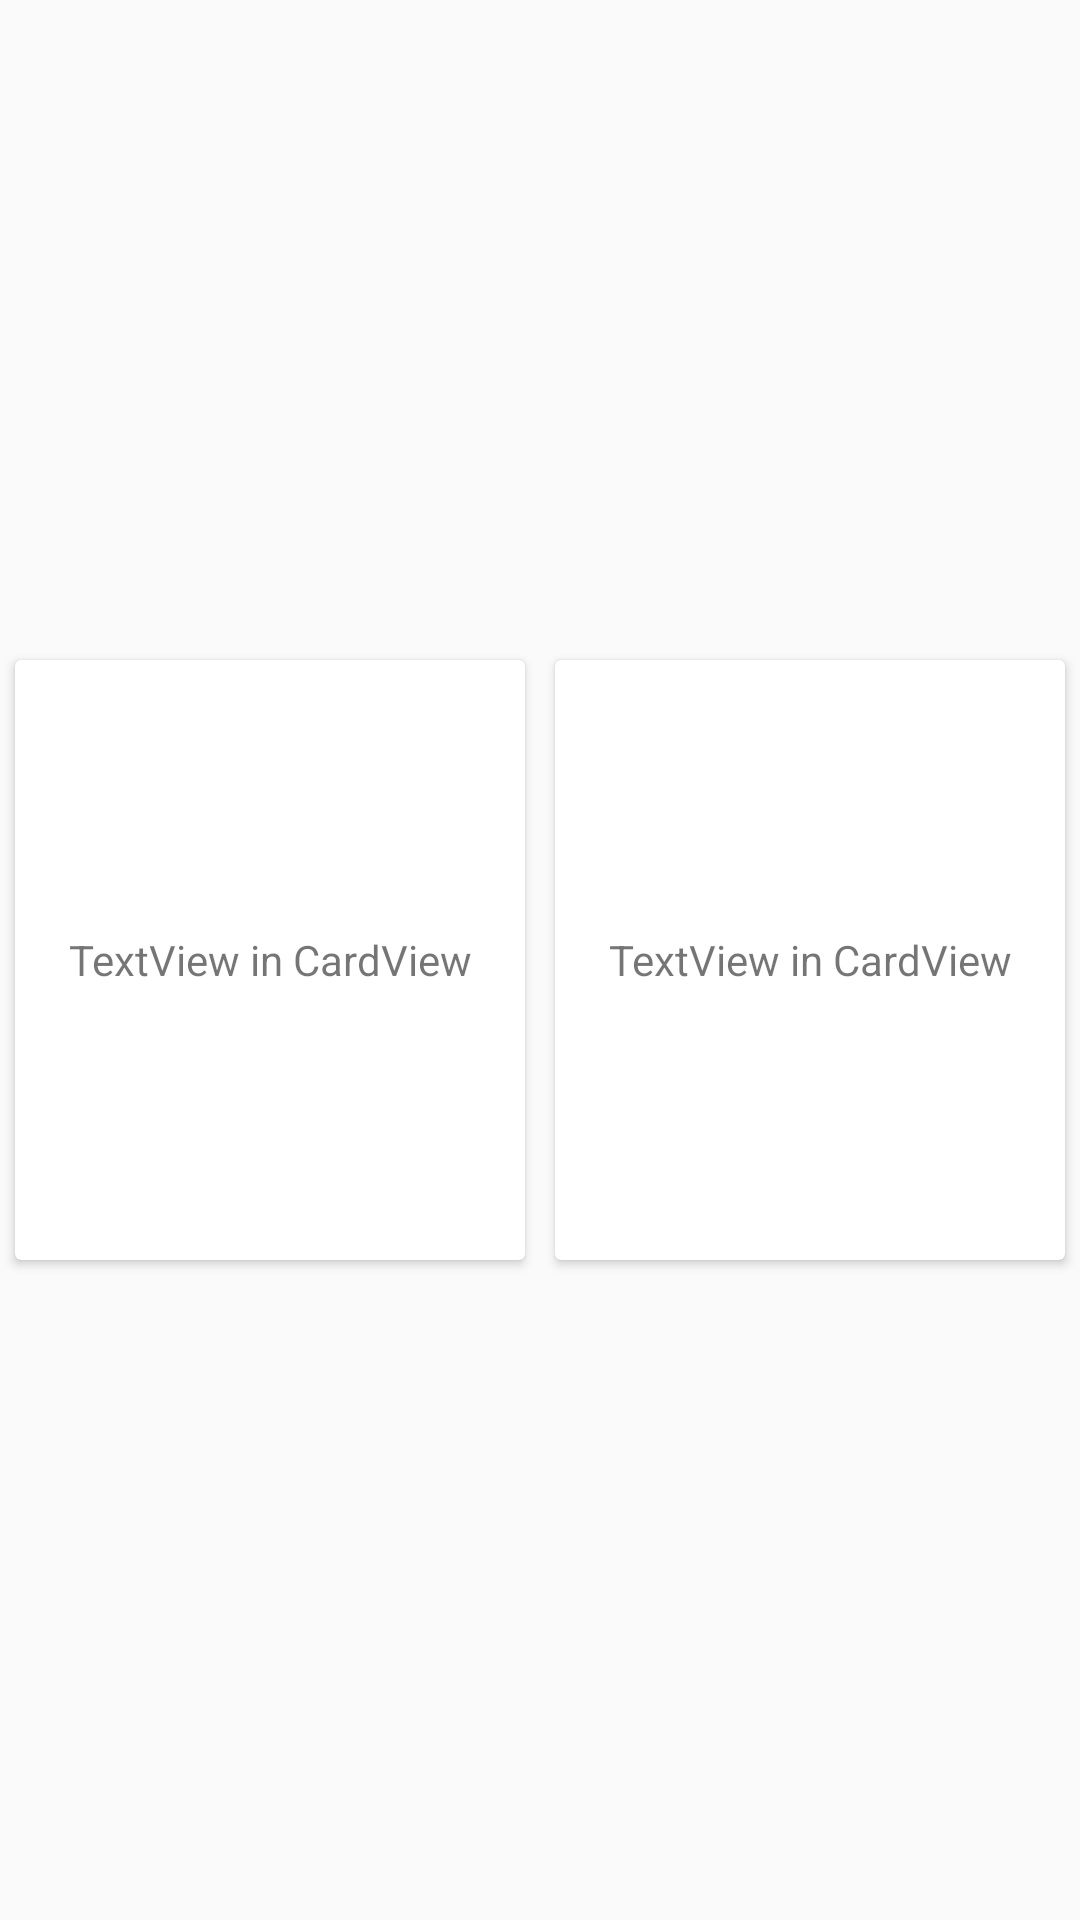

Produce the Android XML layout that renders to this screen, including the resource entries it uses.
<!-- AndroidManifest.xml: application theme AppTheme -->
<!-- res/layout/activity_cardview.xml -->
<?xml version="1.0" encoding="utf-8"?>
<LinearLayout xmlns:android="http://schemas.android.com/apk/res/android"
    xmlns:app="http://schemas.android.com/apk/res/com.example.hm_m_demo"
    android:layout_width="match_parent"
    android:layout_height="wrap_content"
    android:orientation="horizontal" >

    

    <android.support.v7.widget.CardView
        xmlns:card_view="http://schemas.android.com/apk/res-auto"
        android:id="@+id/card_view"
        android:layout_width="0dp"
        android:layout_height="200dp"
        android:layout_gravity="center"
        android:layout_margin="5dp"
        android:layout_weight="1"
        app:cardBackgroundColor="@color/main_blue"
        app:cardCornerRadius="5dp"
        app:cardElevation="5dp" >

        <TextView
            android:id="@+id/info_text"
            android:layout_width="match_parent"
            android:layout_height="match_parent"
            android:gravity="center"
            android:text="TextView in CardView" />
    </android.support.v7.widget.CardView>

    <android.support.v7.widget.CardView
        xmlns:card_view="http://schemas.android.com/apk/res-auto"
        android:id="@+id/card_view2"
        android:layout_width="0dp"
        android:layout_height="200dp"
        android:layout_gravity="center"
        android:layout_margin="5dp"
        android:layout_weight="1"
        app:cardBackgroundColor="@color/main_blue"
        app:cardCornerRadius="5dp"
        app:cardElevation="5dp" >

        <TextView
            android:id="@+id/info_text2"
            android:layout_width="match_parent"
            android:layout_height="match_parent"
            android:gravity="center"
            android:text="TextView in CardView" />
    </android.support.v7.widget.CardView>

</LinearLayout>
<!-- resources referenced by this layout -->
<resources>
  <color name="main_blue">#00A1D8</color>
  <style name="AppTheme" parent="AppBaseTheme">
          
      </style>
  <style name="AppBaseTheme" parent="Theme.AppCompat.Light">
  
          
          <item name="android:listDivider">@drawable/divider_02</item>
      </style>
  <!-- drawable divider_02 (drawable) -->
  <?xml version="1.0" encoding="utf-8"?>
  <shape xmlns:android="http://schemas.android.com/apk/res/android"
      android:shape="rectangle" >
  
      <size android:height="4dp" />
  
      <gradient
          android:centerColor="#ff00ff00"
          android:endColor="#ff0000ff"
          android:startColor="#ffff0000" 
          android:type="linear"/>
  
  </shape>
</resources>
